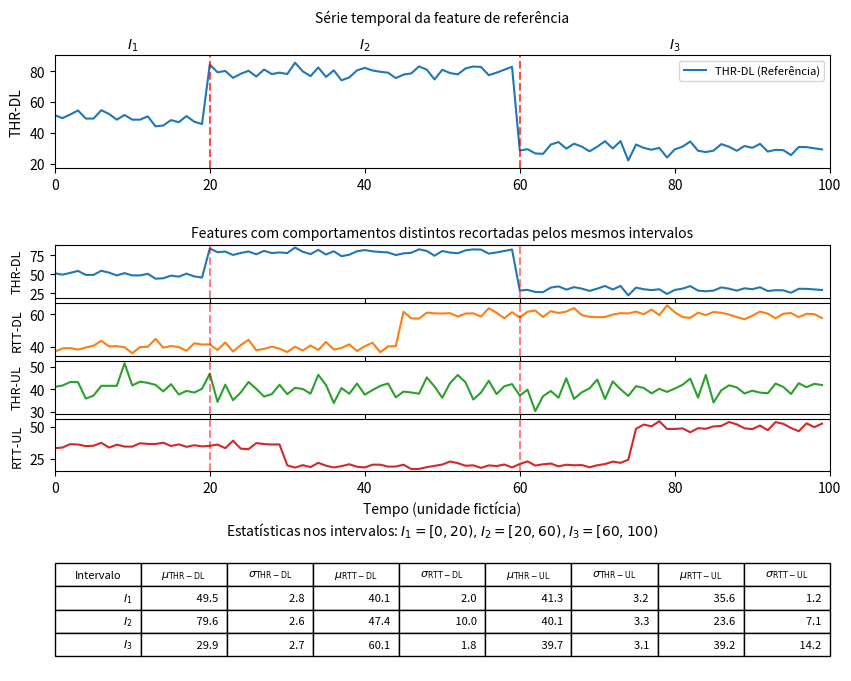

The matplotlib source for this figure:
import numpy as np
import matplotlib.pyplot as plt
from matplotlib.gridspec import GridSpec, GridSpecFromSubplotSpec

# Para reprodutibilidade
np.random.seed(42)

# -----------------------------
# 1. Geração dos dados fictícios
# -----------------------------

N = 100
t = np.arange(N)

# --- DEFINIÇÃO DA REFERÊNCIA (THR-DL) ---
# Pontos onde ocorre a quebra de comportamento (apenas 20 e 60)
ref_change_points = [20, 60]

# Limites dos intervalos para cálculo de média e segmentação:
# Início (0) + Pontos de mudança (20, 60) + Final da série (100)
ref_bounds = [0] + ref_change_points + [N]  # Resulta em [0, 20, 60, 100]

def piecewise_levels(levels, bounds, n):
    """
    Cria uma série por partes constantes baseada nos bounds.
    """
    x = np.zeros(n, dtype=float)
    # Itera sobre os intervalos definidos pelos bounds
    # Se bounds = [0, 20, 60, 100], temos 3 intervalos
    for i in range(len(bounds) - 1):
        # Se não houver nível correspondente na lista 'levels', para ou usa o último
        if i >= len(levels): break
        
        level = levels[i]
        start = bounds[i]
        end = bounds[i+1]
        
        # Proteção de índice
        start = min(start, n)
        end = min(end, n)
        
        x[start:end] = level
    return x

# 1. THR-DL (Referência): Níveis para intervalos [0-20), [20-60), [60-100)
thr_dl = piecewise_levels([50, 80, 30], ref_bounds, N) 
thr_dl += np.random.normal(scale=3.0, size=N)

# 2. RTT-DL: Muda apenas em t=45
rtt_dl_bounds = [0, 45, N]
rtt_dl = piecewise_levels([40, 60], rtt_dl_bounds, N) 
rtt_dl += np.random.normal(scale=2.0, size=N)

# 3. THR-UL: Média constante
thr_ul_bounds = [0, N]
thr_ul = piecewise_levels([40], thr_ul_bounds, N) 
thr_ul += np.random.normal(scale=3.0, size=N)

# 4. RTT-UL: Muda em t=30 e t=75
rtt_ul_bounds = [0, 30, 75, N]
rtt_ul = piecewise_levels([35, 20, 50], rtt_ul_bounds, N) 
rtt_ul += np.random.normal(scale=2.0, size=N)


# -----------------------------
# 2. Cálculo das features por intervalo (DA REFERÊNCIA)
# -----------------------------

interval_labels = [r"$I_1$", r"$I_2$", r"$I_3$"]

metrics = {
    "THR-DL": thr_dl,
    "RTT-DL": rtt_dl,
    "THR-UL": thr_ul,
    "RTT-UL": rtt_ul,
}

features = {lbl: [] for lbl in metrics.keys()}

# Agora iteramos sobre len(ref_bounds) - 1 para pegar os intervalos corretos:
# [0, 20), [20, 60), [60, 100)
for i in range(len(ref_bounds) - 1):
    start = ref_bounds[i]
    end = ref_bounds[i+1]
    idx = slice(start, end) 

    for lbl, series in metrics.items():
        mu = series[idx].mean()
        sd = series[idx].std(ddof=0)
        features[lbl].append((mu, sd))

# Montagem da tabela
col_labels = [
    "Intervalo",
    r"$\mu_{\mathrm{THR-DL}}$", r"$\sigma_{\mathrm{THR-DL}}$",
    r"$\mu_{\mathrm{RTT-DL}}$", r"$\sigma_{\mathrm{RTT-DL}}$",
    r"$\mu_{\mathrm{THR-UL}}$", r"$\sigma_{\mathrm{THR-UL}}$",
    r"$\mu_{\mathrm{RTT-UL}}$", r"$\sigma_{\mathrm{RTT-UL}}$",
]

table_rows = []
metric_order = ["THR-DL", "RTT-DL", "THR-UL", "RTT-UL"]

for i, I_label in enumerate(interval_labels):
    row = [I_label]
    for key in metric_order:
        mu, sd = features[key][i]
        row.append(f"{mu:5.1f}")
        row.append(f"{sd:5.1f}")
    table_rows.append(row)


# -----------------------------
# 3. Plotagem
# -----------------------------

fig = plt.figure(figsize=(10, 8))
gs = GridSpec(3, 1, height_ratios=[1.2, 2.4, 1.3], hspace=0.5)

colors = ['C0', 'C1', 'C2', 'C3']
ref_color = colors[0]

# --- Painel (a) ---
ax_a = fig.add_subplot(gs[0, 0])
ax_a.plot(t, thr_dl, label="THR-DL (Referência)", color=ref_color)

# Linhas verticais apenas nos CHANGE POINTS (20, 60), sem linha no 100
for cp in ref_change_points:
    ax_a.axvline(cp, linestyle="--", color="red", alpha=0.7)

# Ajuste de limites
ymin, ymax = thr_dl.min() - 5, thr_dl.max() + 5
ax_a.set_ylim(ymin, ymax)
ax_a.set_xlim(0, N) # Garante que vai até 100

# Rótulos dos intervalos (usa bounds para calcular o centro)
for i in range(len(ref_bounds) - 1):
    start = ref_bounds[i]
    end = ref_bounds[i+1]
    mid = 0.5 * (start + end)
    ax_a.text(
        mid, 1.02, interval_labels[i],
        transform=ax_a.get_xaxis_transform(),
        ha="center", va="bottom", clip_on=False
    )

ax_a.set_ylabel("THR-DL")
ax_a.set_title(
    "Série temporal da feature de referência",
    fontsize=10, pad=24
)
ax_a.legend(loc="upper right", fontsize=8)

# --- Painel (b) ---
gs_b = GridSpecFromSubplotSpec(4, 1, subplot_spec=gs[1, 0], hspace=0.1)
axes_b = []

metric_series = [
    (thr_dl, "THR-DL", colors[0]),
    (rtt_dl, "RTT-DL", colors[1]),
    (thr_ul, "THR-UL", colors[2]),
    (rtt_ul, "RTT-UL", colors[3]),
]

for i, (series, label, color) in enumerate(metric_series):
    if i == 0:
        ax = fig.add_subplot(gs_b[i, 0])
    else:
        ax = fig.add_subplot(gs_b[i, 0], sharex=axes_b[0])
    axes_b.append(ax)

    ax.plot(t, series, color=color)
    
    # Linhas verticais apenas nos pontos de mudança (sem linha no final)
    for cp in ref_change_points:
        ax.axvline(cp, linestyle="--", color="red", alpha=0.5)

    if i < len(metric_series) - 1:
        ax.tick_params(labelbottom=False)
    else:
        ax.set_xlabel("Tempo (unidade fictícia)")
    
    ax.set_ylabel(label, fontsize=9)

axes_b[0].set_xlim(0, N)
axes_b[0].set_title(
    "Features com comportamentos distintos recortadas pelos mesmos intervalos",
    fontsize=10
)

# --- Painel (c) ---
ax_c = fig.add_subplot(gs[2, 0])
ax_c.axis("off")

table = ax_c.table(
    cellText=table_rows,
    colLabels=col_labels,
    loc="center",
)
table.auto_set_font_size(False)
table.set_fontsize(8)
table.scale(1, 1.4)

ax_c.set_title(
    "Estatísticas nos intervalos: $I_1=[0, 20), I_2=[20, 60), I_3=[60, 100)$",
    pad=10, fontsize=10
)

fig.tight_layout()
plt.show()
